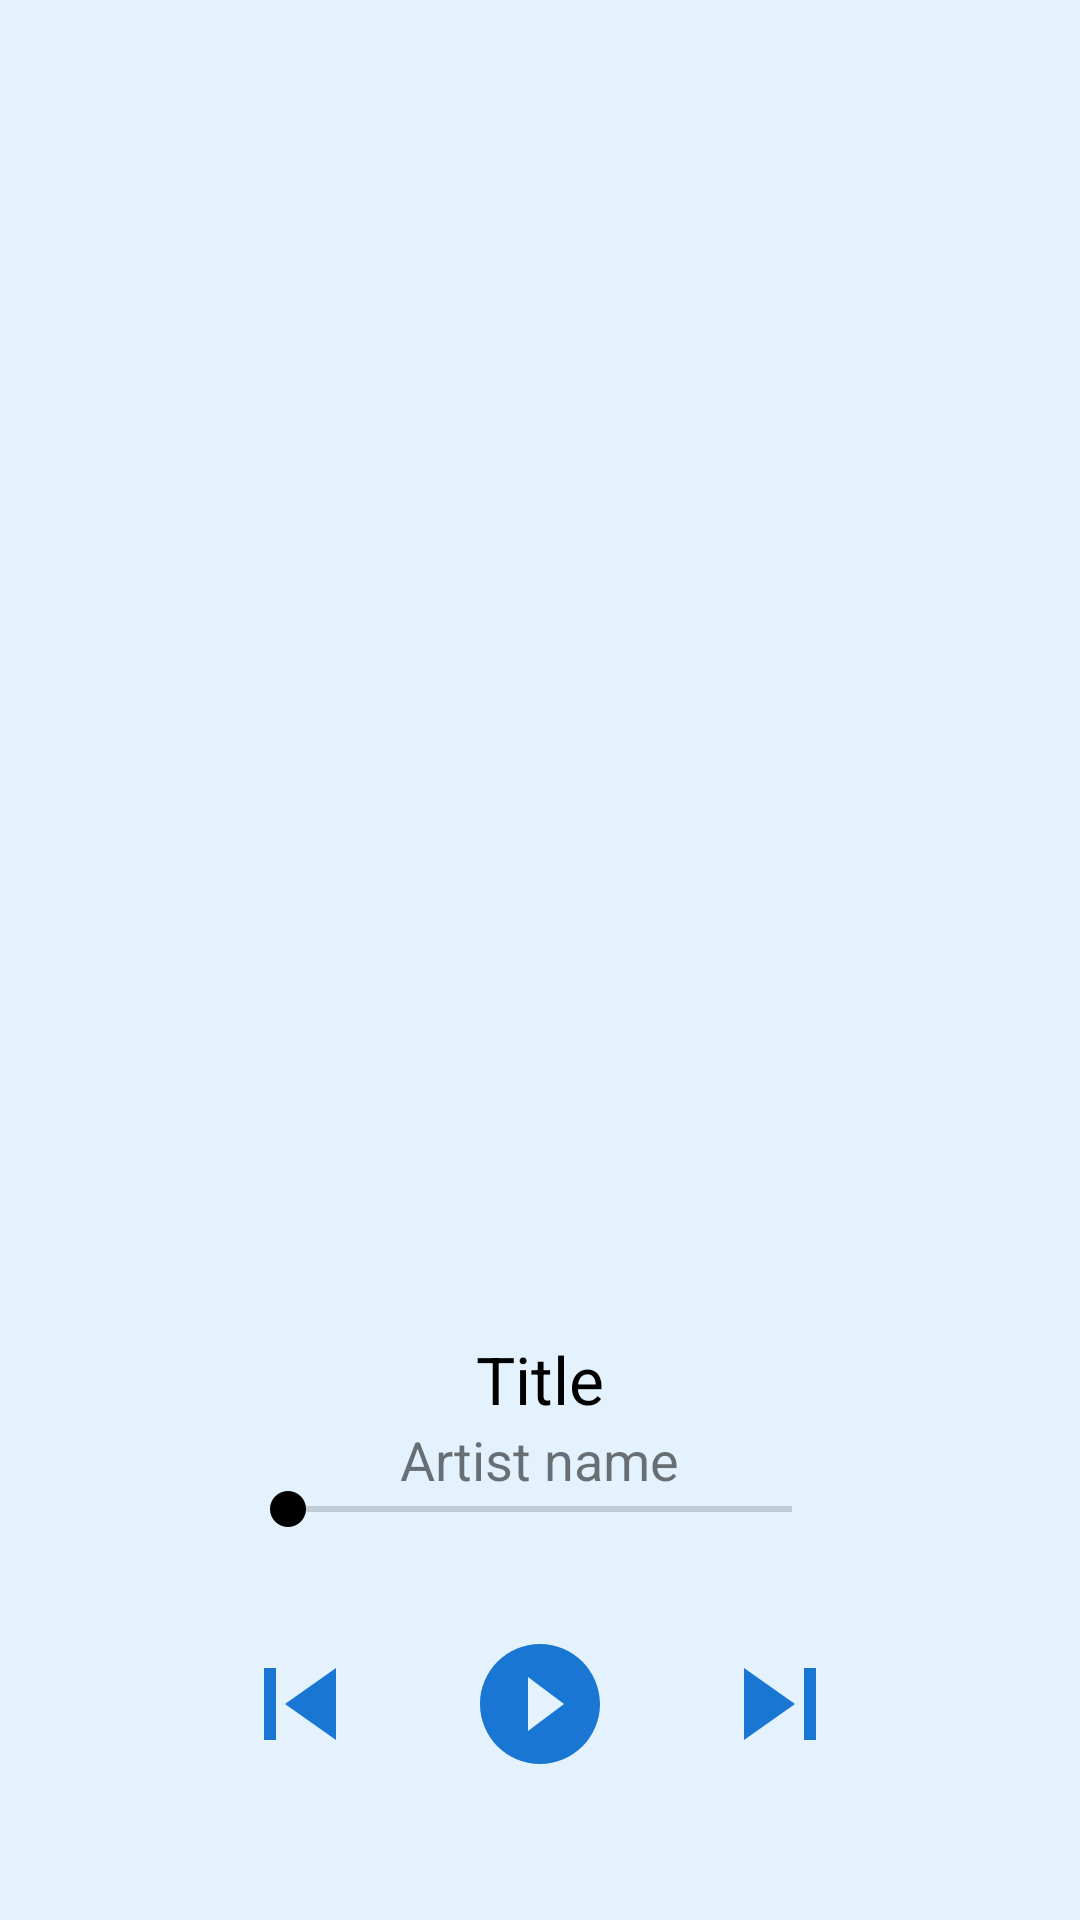

Layout XML and referenced resources for this Android screen:
<!-- AndroidManifest.xml: application theme Theme.SoundStore -->
<!-- res/layout/activity_now_playing.xml -->
<?xml version="1.0" encoding="utf-8"?>
<RelativeLayout xmlns:android="http://schemas.android.com/apk/res/android"
    xmlns:tools="http://schemas.android.com/tools"
    android:layout_width="match_parent"
    android:layout_height="match_parent"
    android:background="#E3F2FD"
    tools:context=".ui.NowPlayingActivity">

    <LinearLayout
        android:layout_width="wrap_content"
        android:layout_height="wrap_content"
        android:layout_centerInParent="true"
        android:orientation="vertical">

        <ImageView
            android:id="@+id/album_art"
            android:layout_width="280dp"
            android:layout_height="280dp"
            android:scaleType="centerCrop"
            android:src="@drawable/album_art_example" />

        <TextView
            android:layout_width="wrap_content"
            android:layout_height="wrap_content"
            android:layout_gravity="center_horizontal"
            android:layout_marginTop="24dp"
            android:text="Title"
            android:textColor="@color/black"
            android:textSize="22sp" />

        <TextView
            android:layout_width="wrap_content"
            android:layout_height="wrap_content"
            android:layout_gravity="center_horizontal"
            android:text="Artist name"
            android:textSize="18sp" />
    </LinearLayout>


    <SeekBar
        android:id="@+id/seekBar"
        android:layout_width="200dp"
        android:layout_height="wrap_content"
        android:layout_above="@id/play_button"
        android:layout_centerHorizontal="true"
        android:layout_marginBottom="32dp" />

    <ImageButton
        android:id="@+id/play_button"
        android:layout_width="wrap_content"
        android:layout_height="wrap_content"
        android:layout_alignParentBottom="true"
        android:layout_centerHorizontal="true"
        android:layout_marginStart="32dp"
        android:layout_marginEnd="32dp"
        android:layout_marginBottom="48dp"
        android:background="#E3F2FD"
        android:src="@drawable/ic_play" />

    <ImageButton
        android:layout_width="wrap_content"
        android:layout_height="wrap_content"
        android:layout_alignParentBottom="true"
        android:layout_marginBottom="48dp"
        android:layout_toStartOf="@id/play_button"
        android:background="#E3F2FD"
        android:src="@drawable/ic_previous" />

    <ImageButton
        android:layout_width="wrap_content"
        android:layout_height="wrap_content"
        android:layout_alignParentBottom="true"
        android:layout_marginBottom="48dp"
        android:layout_toEndOf="@id/play_button"
        android:background="#E3F2FD"
        android:src="@drawable/ic_next" />
</RelativeLayout>
<!-- resources referenced by this layout -->
<resources>
  <color name="black">#FF000000</color>
  <!-- drawable ic_next (drawable-anydpi) -->
  <vector xmlns:android="http://schemas.android.com/apk/res/android"
      android:width="48dp"
      android:height="48dp"
      android:viewportWidth="24"
      android:viewportHeight="24"
      android:tint="@color/primary"
      android:alpha="1">
    <path
        android:fillColor="@android:color/white"
        android:pathData="M6,18l8.5,-6L6,6v12zM16,6v12h2V6h-2z"/>
  </vector>
  <!-- drawable ic_play (drawable-anydpi) -->
  <vector xmlns:android="http://schemas.android.com/apk/res/android"
      android:width="48dp"
      android:height="48dp"
      android:viewportWidth="24"
      android:viewportHeight="24"
      android:tint="@color/primary"
      android:alpha="1">
    <path
        android:fillColor="@android:color/white"
        android:pathData="M12,2C6.48,2 2,6.48 2,12s4.48,10 10,10 10,-4.48 10,-10S17.52,2 12,2zM10,16.5v-9l6,4.5 -6,4.5z"/>
  </vector>
  <!-- drawable ic_previous (drawable-anydpi) -->
  <vector xmlns:android="http://schemas.android.com/apk/res/android"
      android:width="48dp"
      android:height="48dp"
      android:viewportWidth="24"
      android:viewportHeight="24"
      android:tint="@color/primary"
      android:alpha="1">
    <path
        android:fillColor="@android:color/white"
        android:pathData="M6,6h2v12L6,18zM9.5,12l8.5,6L18,6z"/>
  </vector>
  <style name="Theme.SoundStore" parent="Theme.MaterialComponents.DayNight.NoActionBar">
          
          <item name="colorPrimary">@color/blue_500</item>
          <item name="colorPrimaryVariant">@color/blue_800</item>
          <item name="colorOnPrimary">@color/black</item>
          
          <item name="colorSecondary">@color/orange_300</item>
          <item name="colorSecondaryVariant">@color/brown_900</item>
          <item name="colorOnSecondary">@color/black</item>
          
          <item name="android:statusBarColor" tools:targetApi="l">?attr/colorPrimaryVariant</item>
          
      </style>
  <color name="primary">#1976d2</color>
</resources>
